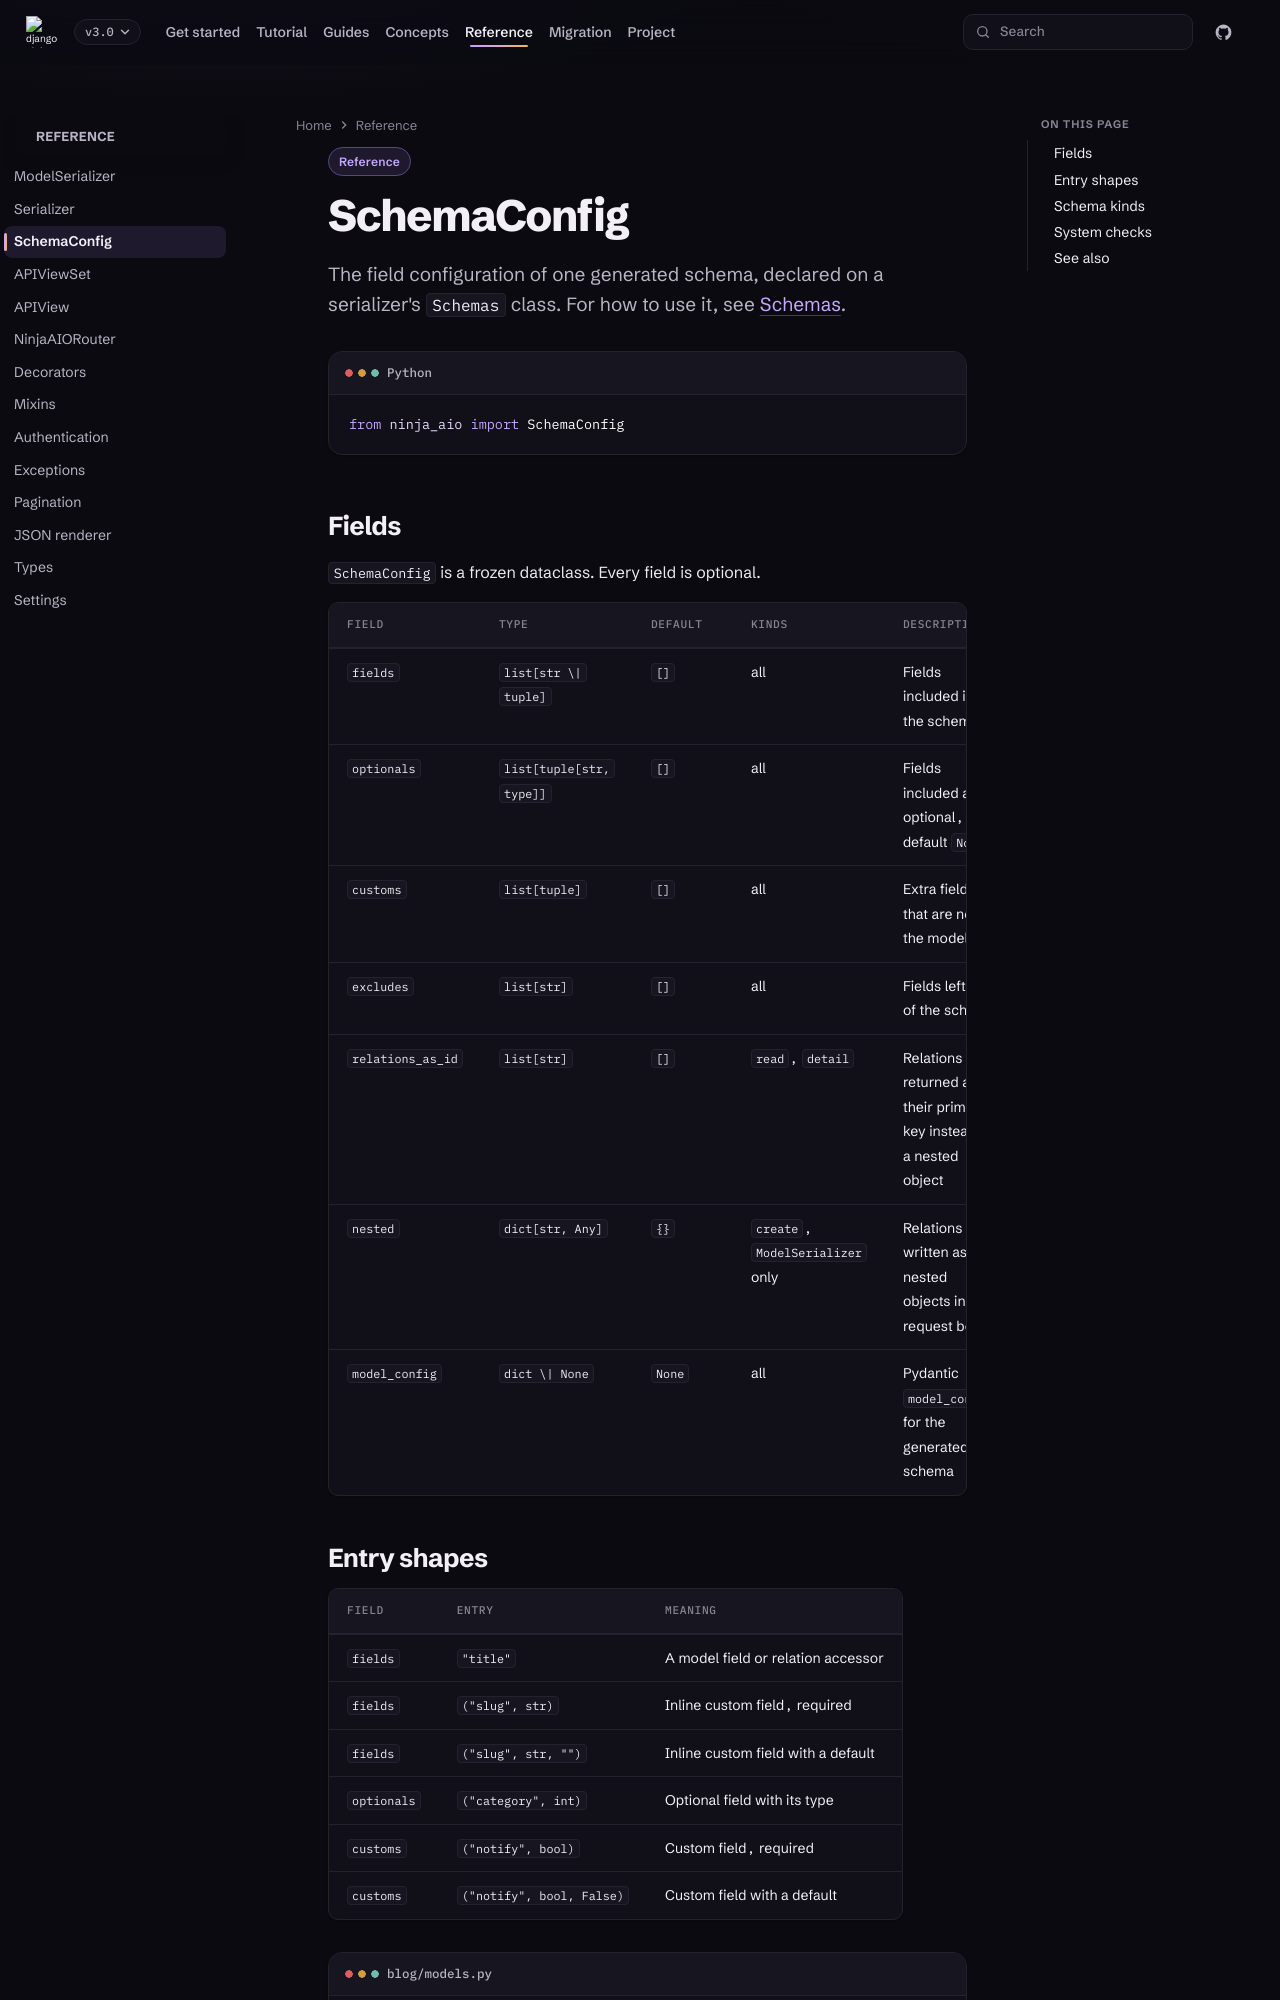

repository: caspel26/django-ninja-aio-crud · page: 3.0/api/schema-config/index.html · generator: mkdocs

---
type: reference
title: SchemaConfig
description: Lookup page for the SchemaConfig fields, the schema kinds and the startup checks that validate them.
---

# SchemaConfig

The field configuration of one generated schema, declared on a serializer's
`Schemas` class. For how to use it, see [Schemas](../guides/schemas.md).

```python
from ninja_aio import SchemaConfig
```

## Fields

`SchemaConfig` is a frozen dataclass. Every field is optional.

| Field | Type | Default | Kinds | Description |
| --- | --- | --- | --- | --- |
| `fields` | `list[str \| tuple]` | `[]` | all | Fields included in the schema |
| `optionals` | `list[tuple[str, type]]` | `[]` | all | Fields included as optional, with default `None` |
| `customs` | `list[tuple]` | `[]` | all | Extra fields that are not on the model |
| `excludes` | `list[str]` | `[]` | all | Fields left out of the schema |
| `relations_as_id` | `list[str]` | `[]` | `read`, `detail` | Relations returned as their primary key instead of a nested object |
| `nested` | `dict[str, Any]` | `{}` | `create`, `ModelSerializer` only | Relations written as nested objects in the request body |
| `model_config` | `dict \| None` | `None` | all | Pydantic `model_config` for the generated schema |
